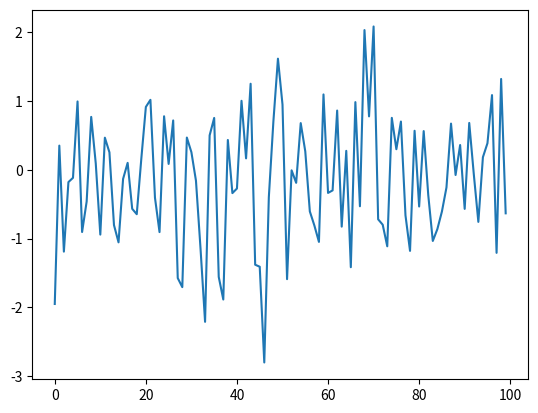

This chart was generated by the following Python code:
import numpy as np
import matplotlib.pyplot as plt

ts_length = 100
values    = []

for i in range(ts_length):
    e = np.random.randn()
    values.append(e)

plt.plot(values)
plt.show()
